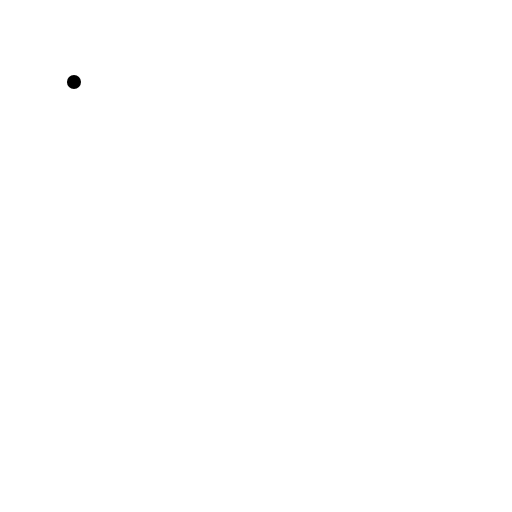
t = 0.00 s
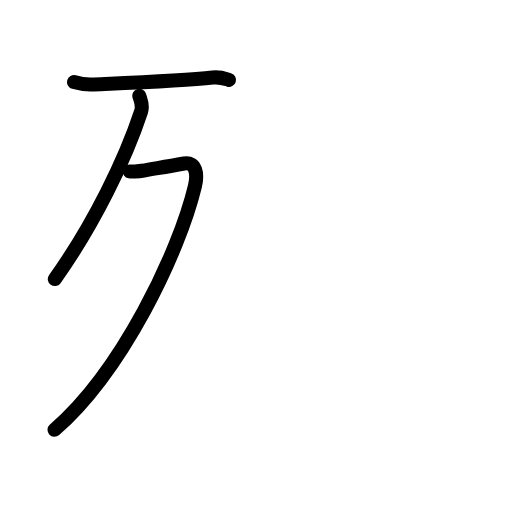
t = 2.94 s
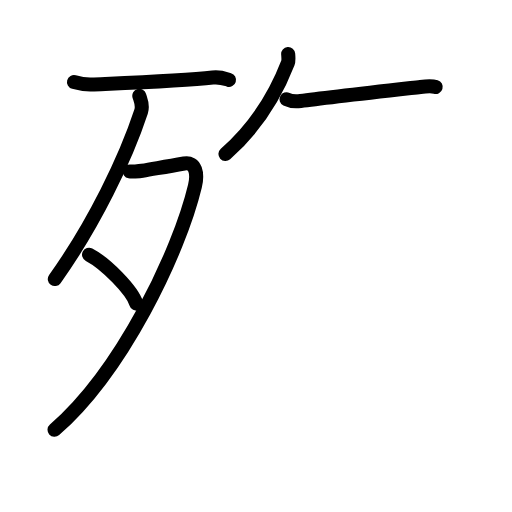
t = 5.92 s
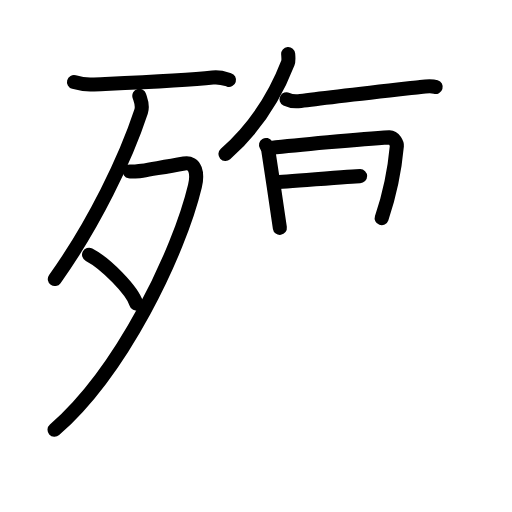
t = 8.75 s
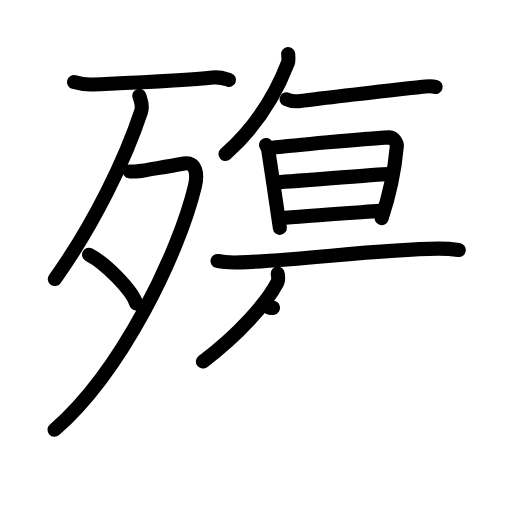
t = 12.05 s
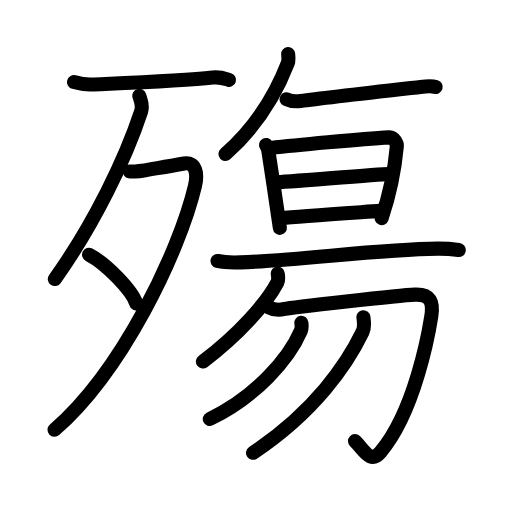
t = 15.00 s

The animated SVG that drew these frames (rendered in a browser with its animation timeline set to each time). Animation: 50 SMIL elements (animate=50); one cycle of 15.00 s.

<?xml version="1.0" encoding="UTF-8"?>
<!--
AniKanjiVG is licensed by CC-BY-SA Paul C. Sommerhoff (https://bitbucket.org/sommerhoff/anikanjivg).
AniKanjiVG uses KanjiVG which is licensed by CC-BY-SA Ulrich Apel (http://kanjivg.tagaini.net).
See also http://creativecommons.org/licenses/by-sa/3.0/
-->
<svg xmlns:kvg='http://kanjivg.tagaini.net' xmlns='http://www.w3.org/2000/svg' width='109' height='109' viewBox='0 0 109 109' style='fill:none;stroke:#000000;stroke-width:3;stroke-linecap:round;stroke-linejoin:round;' id="kvg:kanji_06ba4"><g id="kvg:06ba4" kvg:element="殤"><g id="kvg:06ba4-g1" kvg:element="歹" kvg:position="left" kvg:radical="general"><g id="kvg:06ba4-g2" kvg:element="一"><path id="kvg:06ba4-s1" kvg:type="㇐" d="M15.75,17.47c1,0.28,2.79,0.56,3.8,0.52C25,17.75,39,17.25,45.28,16.51c1.64-0.19,2.64,0.25,3.47,0.5"><animate attributeName="d" begin="0.0s" dur="0.3333333333333333s" from="M15.75,17.47C15.75,17.47,15.75,17.47,15.75,17.47" to="M15.75,17.47c1,0.28,2.79,0.56,3.8,0.52" />
<animate attributeName="d" begin="0.3333333333333333s" dur="0.3333333333333333s" from="M15.75,17.47c1,0.28,2.79,0.56,3.8,0.52c0,0,0,0,0,0,0" to="M15.75,17.47c1,0.28,2.79,0.56,3.8,0.52C25,17.75,39,17.25,45.28,16.51" />
<animate attributeName="d" begin="0.6666666666666666s" dur="0.3333333333333333s" from="M15.75,17.47c1,0.28,2.79,0.56,3.8,0.52C25,17.75,39,17.25,45.28,16.51c0,0,0,0,0,0,0" to="M15.75,17.47c1,0.28,2.79,0.56,3.8,0.52C25,17.75,39,17.25,45.28,16.51c1.64-0.19,2.64,0.25,3.47,0.5" />
</path>
</g>
<g id="kvg:06ba4-g3" kvg:element="夕"><path id="kvg:06ba4-s2" kvg:type="㇒" d="M29.66,20.39c0.2,0.73,0.84,1.96,0.38,3.34C26.75,33.75,20,47.75,11.67,59.41"><animate attributeName="d" begin="1.0s" dur="0.5s" from="M29.66,20.39C29.66,20.39,29.66,20.39,29.66,20.39" to="M29.66,20.39c0.2,0.73,0.84,1.96,0.38,3.34" />
<animate attributeName="d" begin="1.5s" dur="0.5s" from="M29.66,20.39c0.2,0.73,0.84,1.96,0.38,3.34c0,0,0,0,0,0,0" to="M29.66,20.39c0.2,0.73,0.84,1.96,0.38,3.34C26.75,33.75,20,47.75,11.67,59.41" />
<animate attributeName="d" begin="0s" dur="1.0s" from="M-100,-100" to="M-100,-100" />
</path>
<path id="kvg:06ba4-s3" kvg:type="㇇" d="M27.64,36.5c0.26,0.05,1.89,0,2.64-0.14c2.47-0.45,4.7-0.78,8.93-1.55c2.49-0.46,2.91,2.23,2.29,4.81C38.11,53.76,26,79,11.61,91.5"><animate attributeName="d" begin="2.0s" dur="0.25s" from="M27.64,36.5C27.64,36.5,27.64,36.5,27.64,36.5" to="M27.64,36.5c0.26,0.05,1.89,0,2.64-0.14" />
<animate attributeName="d" begin="2.25s" dur="0.25s" from="M27.64,36.5c0.26,0.05,1.89,0,2.64-0.14c0,0,0,0,0,0,0" to="M27.64,36.5c0.26,0.05,1.89,0,2.64-0.14c2.47-0.45,4.7-0.78,8.93-1.55" />
<animate attributeName="d" begin="2.5s" dur="0.25s" from="M27.64,36.5c0.26,0.05,1.89,0,2.64-0.14c2.47-0.45,4.7-0.78,8.93-1.55c0,0,0,0,0,0,0" to="M27.64,36.5c0.26,0.05,1.89,0,2.64-0.14c2.47-0.45,4.7-0.78,8.93-1.55c2.49-0.46,2.91,2.23,2.29,4.81" />
<animate attributeName="d" begin="2.75s" dur="0.25s" from="M27.64,36.5c0.26,0.05,1.89,0,2.64-0.14c2.47-0.45,4.7-0.78,8.93-1.55c2.49-0.46,2.91,2.23,2.29,4.81c0,0,0,0,0,0,0" to="M27.64,36.5c0.26,0.05,1.89,0,2.64-0.14c2.47-0.45,4.7-0.78,8.93-1.55c2.49-0.46,2.91,2.23,2.29,4.81C38.11,53.76,26,79,11.61,91.5" />
<animate attributeName="d" begin="0s" dur="2.0s" from="M-100,-100" to="M-100,-100" />
</path>
<path id="kvg:06ba4-s4" kvg:type="㇔" d="M18.96,54.23c3.55,1.84,9.17,7.55,10.06,10.41"><animate attributeName="d" begin="3.0s" dur="1.0s" from="M18.96,54.23C18.96,54.23,18.96,54.23,18.96,54.23" to="M18.96,54.23c3.55,1.84,9.17,7.55,10.06,10.41" />
<animate attributeName="d" begin="0s" dur="3.0s" from="M-100,-100" to="M-100,-100" />
</path>
</g>
</g>
<g id="kvg:06ba4-g4" kvg:position="right"><path id="kvg:06ba4-s5" kvg:type="㇒" d="M61.35,11.5c0.04,0.48,0.14,1.38-0.07,1.92C58.67,20.18,54.89,26.71,48,32.79"><animate attributeName="d" begin="4.0s" dur="0.5s" from="M61.35,11.5C61.35,11.5,61.35,11.5,61.35,11.5" to="M61.35,11.5c0.04,0.48,0.14,1.38-0.07,1.92" />
<animate attributeName="d" begin="4.5s" dur="0.5s" from="M61.35,11.5c0.04,0.48,0.14,1.38-0.07,1.92c0,0,0,0,0,0,0" to="M61.35,11.5c0.04,0.48,0.14,1.38-0.07,1.92C58.67,20.18,54.89,26.71,48,32.79" />
<animate attributeName="d" begin="0s" dur="4.0s" from="M-100,-100" to="M-100,-100" />
</path>
<path id="kvg:06ba4-s6" kvg:type="㇐" d="M61,21.14c0.76,0.38,2.24,0.46,3,0.36c4.82-0.66,20.15-2.39,25.5-3c1.25-0.14,2.62-0.18,3.25,0.01"><animate attributeName="d" begin="5.0s" dur="0.3333333333333333s" from="M61,21.14C61,21.14,61,21.14,61,21.14" to="M61,21.14c0.76,0.38,2.24,0.46,3,0.36" />
<animate attributeName="d" begin="5.333333333333333s" dur="0.3333333333333333s" from="M61,21.14c0.76,0.38,2.24,0.46,3,0.36c0,0,0,0,0,0,0" to="M61,21.14c0.76,0.38,2.24,0.46,3,0.36c4.82-0.66,20.15-2.39,25.5-3" />
<animate attributeName="d" begin="5.666666666666667s" dur="0.3333333333333333s" from="M61,21.14c0.76,0.38,2.24,0.46,3,0.36c4.82-0.66,20.15-2.39,25.5-3c0,0,0,0,0,0,0" to="M61,21.14c0.76,0.38,2.24,0.46,3,0.36c4.82-0.66,20.15-2.39,25.5-3c1.25-0.14,2.62-0.18,3.25,0.01" />
<animate attributeName="d" begin="0s" dur="5.0s" from="M-100,-100" to="M-100,-100" />
</path>
<g id="kvg:06ba4-g5" kvg:element="昜"><g id="kvg:06ba4-g6" kvg:element="旦" kvg:position="top"><g id="kvg:06ba4-g7" kvg:element="日"><path id="kvg:06ba4-s7" kvg:type="㇑" d="M56.63,30.86c0.24,0.4,0.4,0.61,0.48,1.13c0.59,3.68,2.39,15.99,2.47,16.52"><animate attributeName="d" begin="6.0s" dur="0.5s" from="M56.63,30.86C56.63,30.86,56.63,30.86,56.63,30.86" to="M56.63,30.86c0.24,0.4,0.4,0.61,0.48,1.13" />
<animate attributeName="d" begin="6.5s" dur="0.5s" from="M56.63,30.86c0.24,0.4,0.4,0.61,0.48,1.13c0,0,0,0,0,0,0" to="M56.63,30.86c0.24,0.4,0.4,0.61,0.48,1.13c0.59,3.68,2.39,15.99,2.47,16.52" />
<animate attributeName="d" begin="0s" dur="6.0s" from="M-100,-100" to="M-100,-100" />
</path>
<path id="kvg:06ba4-s8" kvg:type="㇕a" d="M57.7,31.5c4.62-0.52,19.26-1.91,25.18-2.26c1.03-0.06,1.65,1.42,1.61,1.82c-0.45,4.96-1.8,11.17-3.24,15.39"><animate attributeName="d" begin="7.0s" dur="0.3333333333333333s" from="M57.7,31.5C57.7,31.5,57.7,31.5,57.7,31.5" to="M57.7,31.5c4.62-0.52,19.26-1.91,25.18-2.26" />
<animate attributeName="d" begin="7.333333333333333s" dur="0.3333333333333333s" from="M57.7,31.5c4.62-0.52,19.26-1.91,25.18-2.26c0,0,0,0,0,0,0" to="M57.7,31.5c4.62-0.52,19.26-1.91,25.18-2.26c1.03-0.06,1.65,1.42,1.61,1.82" />
<animate attributeName="d" begin="7.666666666666667s" dur="0.3333333333333333s" from="M57.7,31.5c4.62-0.52,19.26-1.91,25.18-2.26c1.03-0.06,1.65,1.42,1.61,1.82c0,0,0,0,0,0,0" to="M57.7,31.5c4.62-0.52,19.26-1.91,25.18-2.26c1.03-0.06,1.65,1.42,1.61,1.82c-0.45,4.96-1.8,11.17-3.24,15.39" />
<animate attributeName="d" begin="0s" dur="7.0s" from="M-100,-100" to="M-100,-100" />
</path>
<path id="kvg:06ba4-s9" kvg:type="㇐a" d="M58.63,38.8c1.83,0,21.97-1.74,24.05-1.74"><animate attributeName="d" begin="8.0s" dur="1.0s" from="M58.63,38.8C58.63,38.8,58.63,38.8,58.63,38.8" to="M58.63,38.8c1.83,0,21.97-1.74,24.05-1.74" />
<animate attributeName="d" begin="0s" dur="8.0s" from="M-100,-100" to="M-100,-100" />
</path>
<path id="kvg:06ba4-s10" kvg:type="㇐a" d="M59.86,46.44c3.73-0.39,16.34-1.22,20.99-1.55"><animate attributeName="d" begin="9.0s" dur="1.0s" from="M59.86,46.44C59.86,46.44,59.86,46.44,59.86,46.44" to="M59.86,46.44c3.73-0.39,16.34-1.22,20.99-1.55" />
<animate attributeName="d" begin="0s" dur="9.0s" from="M-100,-100" to="M-100,-100" />
</path>
</g>
<g id="kvg:06ba4-g8" kvg:element="一"><path id="kvg:06ba4-s11" kvg:type="㇐" d="M46.31,55.56c1.28,0.3,3.62,0.35,4.89,0.3c13.28-0.51,29.55-2.81,42-2.93c2.13-0.02,3.4,0.15,4.47,0.3"><animate attributeName="d" begin="10.0s" dur="0.3333333333333333s" from="M46.31,55.56C46.31,55.56,46.31,55.56,46.31,55.56" to="M46.31,55.56c1.28,0.3,3.62,0.35,4.89,0.3" />
<animate attributeName="d" begin="10.333333333333334s" dur="0.3333333333333333s" from="M46.31,55.56c1.28,0.3,3.62,0.35,4.89,0.3c0,0,0,0,0,0,0" to="M46.31,55.56c1.28,0.3,3.62,0.35,4.89,0.3c13.28-0.51,29.55-2.81,42-2.93" />
<animate attributeName="d" begin="10.666666666666666s" dur="0.3333333333333333s" from="M46.31,55.56c1.28,0.3,3.62,0.35,4.89,0.3c13.28-0.51,29.55-2.81,42-2.93c0,0,0,0,0,0,0" to="M46.31,55.56c1.28,0.3,3.62,0.35,4.89,0.3c13.28-0.51,29.55-2.81,42-2.93c2.13-0.02,3.4,0.15,4.47,0.3" />
<animate attributeName="d" begin="0s" dur="10.0s" from="M-100,-100" to="M-100,-100" />
</path>
</g>
</g>
<g id="kvg:06ba4-g9" kvg:element="勿" kvg:position="bottom"><g id="kvg:06ba4-g10" kvg:element="勹"><g id="kvg:06ba4-g11" kvg:element="丿"><path id="kvg:06ba4-s12" kvg:type="㇒" d="M59.13,58.23c0.04,0.47,0.24,1.27-0.08,1.89c-2.3,4.38-8.15,11.02-15.85,16.85"><animate attributeName="d" begin="11.0s" dur="0.5s" from="M59.13,58.23C59.13,58.23,59.13,58.23,59.13,58.23" to="M59.13,58.23c0.04,0.47,0.24,1.27-0.08,1.89" />
<animate attributeName="d" begin="11.5s" dur="0.5s" from="M59.13,58.23c0.04,0.47,0.24,1.27-0.08,1.89c0,0,0,0,0,0,0" to="M59.13,58.23c0.04,0.47,0.24,1.27-0.08,1.89c-2.3,4.38-8.15,11.02-15.85,16.85" />
<animate attributeName="d" begin="0s" dur="11.0s" from="M-100,-100" to="M-100,-100" />
</path>
</g>
<path id="kvg:06ba4-s13" kvg:type="㇆" d="M57.29,65.46c0.83,0.45,2,0.61,3.34,0.3c1.33-0.3,24.34-2.88,27.68-3.03c3.34-0.15,4,1.51,3.5,4.69C91.31,70.6,88.33,87.62,81,96.24c-2.21,2.59-3.45-0.43-5.42-2.32"><animate attributeName="d" begin="12.0s" dur="0.2s" from="M57.29,65.46C57.29,65.46,57.29,65.46,57.29,65.46" to="M57.29,65.46c0.83,0.45,2,0.61,3.34,0.3" />
<animate attributeName="d" begin="12.2s" dur="0.2s" from="M57.29,65.46c0.83,0.45,2,0.61,3.34,0.3c0,0,0,0,0,0,0" to="M57.29,65.46c0.83,0.45,2,0.61,3.34,0.3c1.33-0.3,24.34-2.88,27.68-3.03" />
<animate attributeName="d" begin="12.4s" dur="0.2s" from="M57.29,65.46c0.83,0.45,2,0.61,3.34,0.3c1.33-0.3,24.34-2.88,27.68-3.03c0,0,0,0,0,0,0" to="M57.29,65.46c0.83,0.45,2,0.61,3.34,0.3c1.33-0.3,24.34-2.88,27.68-3.03c3.34-0.15,4,1.51,3.5,4.69" />
<animate attributeName="d" begin="12.6s" dur="0.2s" from="M57.29,65.46c0.83,0.45,2,0.61,3.34,0.3c1.33-0.3,24.34-2.88,27.68-3.03c3.34-0.15,4,1.51,3.5,4.69c0,0,0,0,0,0,0" to="M57.29,65.46c0.83,0.45,2,0.61,3.34,0.3c1.33-0.3,24.34-2.88,27.68-3.03c3.34-0.15,4,1.51,3.5,4.69C91.31,70.6,88.33,87.62,81,96.24" />
<animate attributeName="d" begin="12.8s" dur="0.2s" from="M57.29,65.46c0.83,0.45,2,0.61,3.34,0.3c1.33-0.3,24.34-2.88,27.68-3.03c3.34-0.15,4,1.51,3.5,4.69C91.31,70.6,88.33,87.62,81,96.24c0,0,0,0,0,0,0" to="M57.29,65.46c0.83,0.45,2,0.61,3.34,0.3c1.33-0.3,24.34-2.88,27.68-3.03c3.34-0.15,4,1.51,3.5,4.69C91.31,70.6,88.33,87.62,81,96.24c-2.21,2.59-3.45-0.43-5.42-2.32" />
<animate attributeName="d" begin="0s" dur="12.0s" from="M-100,-100" to="M-100,-100" />
</path>
</g>
<g id="kvg:06ba4-g12" kvg:element="丿"><path id="kvg:06ba4-s14" kvg:type="㇒" d="M64.16,68.72c0.05,0.42,0.15,1.1-0.1,1.69c-2.52,5.85-9.44,13.99-19.4,18.79"><animate attributeName="d" begin="13.0s" dur="0.5s" from="M64.16,68.72C64.16,68.72,64.16,68.72,64.16,68.72" to="M64.16,68.72c0.05,0.42,0.15,1.1-0.1,1.69" />
<animate attributeName="d" begin="13.5s" dur="0.5s" from="M64.16,68.72c0.05,0.42,0.15,1.1-0.1,1.69c0,0,0,0,0,0,0" to="M64.16,68.72c0.05,0.42,0.15,1.1-0.1,1.69c-2.52,5.85-9.44,13.99-19.4,18.79" />
<animate attributeName="d" begin="0s" dur="13.0s" from="M-100,-100" to="M-100,-100" />
</path>
</g>
<g id="kvg:06ba4-g13" kvg:element="丿"><path id="kvg:06ba4-s15" kvg:type="㇒" d="M77.37,67.54c0.09,0.78,0.34,2.06-0.18,3.13c-3.25,6.74-10.07,16.89-23.32,25.73"><animate attributeName="d" begin="14.0s" dur="0.5s" from="M77.37,67.54C77.37,67.54,77.37,67.54,77.37,67.54" to="M77.37,67.54c0.09,0.78,0.34,2.06-0.18,3.13" />
<animate attributeName="d" begin="14.5s" dur="0.5s" from="M77.37,67.54c0.09,0.78,0.34,2.06-0.18,3.13c0,0,0,0,0,0,0" to="M77.37,67.54c0.09,0.78,0.34,2.06-0.18,3.13c-3.25,6.74-10.07,16.89-23.32,25.73" />
<animate attributeName="d" begin="0s" dur="14.0s" from="M-100,-100" to="M-100,-100" />
</path>
</g>
</g>
</g>
</g>
</g>
</svg>
